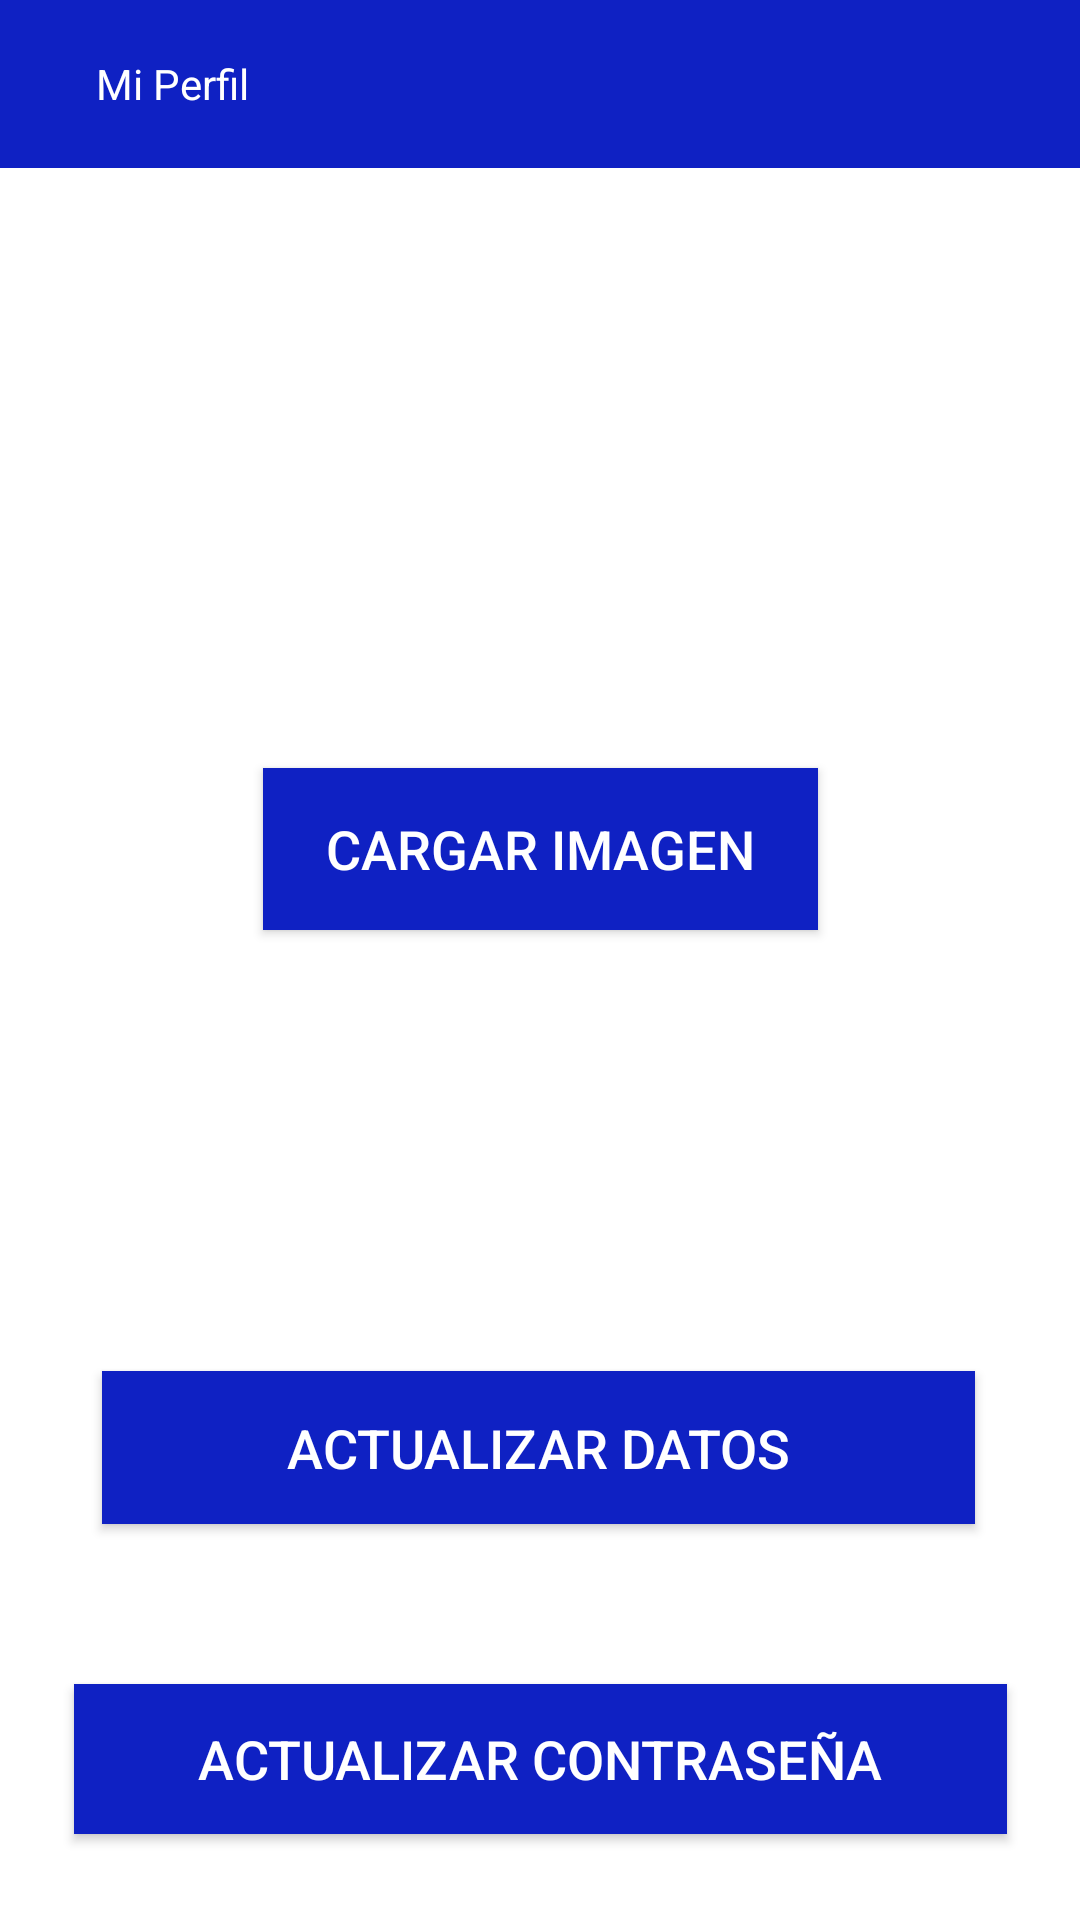

Write the Android layout XML for this screen, with the resource values it uses.
<!-- AndroidManifest.xml: application theme Theme.ToDoOkApp -->
<!-- res/layout/activity_profile.xml -->
<?xml version="1.0" encoding="utf-8"?>
<androidx.constraintlayout.widget.ConstraintLayout
    xmlns:android="http://schemas.android.com/apk/res/android"
    xmlns:app="http://schemas.android.com/apk/res-auto"
    xmlns:tools="http://schemas.android.com/tools"
    android:layout_width="match_parent"
    android:layout_height="match_parent"
    tools:context=".Profile">

    
    <androidx.appcompat.widget.Toolbar
        android:id="@+id/toolbar"
        android:layout_width="match_parent"
        android:layout_height="?attr/actionBarSize"
        android:background="?attr/colorPrimary"
        app:layout_constraintEnd_toEndOf="parent"
        app:layout_constraintHorizontal_bias="0.0"
        app:layout_constraintStart_toStartOf="parent"
        app:layout_constraintTop_toTopOf="parent">

        <ImageView

            android:id="@+id/icon_volver_R"
            android:layout_width="wrap_content"
            android:layout_height="wrap_content"
            android:layout_gravity="start"
            android:contentDescription="@string/back_dashboard"
            android:src="@drawable/baseline_arrow_back_24" />

        <TextView
            android:id="@+id/new_title"
            style="@style/Base.Theme.ToDoOkApp.Light"
            android:layout_width="wrap_content"
            android:layout_height="wrap_content"
            android:layout_marginStart="32dp"
            android:text="@string/new_task"
            android:textColor="@android:color/white"
            app:layout_constraintStart_toStartOf="@+id/toolbar"
            app:layout_constraintTop_toTopOf="parent" />


    </androidx.appcompat.widget.Toolbar>


    <ListView
        android:id="@+id/lv_verdatos"
        android:layout_width="294dp"
        android:layout_height="199dp"
        android:layout_marginTop="296dp"
        app:layout_constraintEnd_toEndOf="parent"
        app:layout_constraintHorizontal_bias="0.495"
        app:layout_constraintStart_toStartOf="parent"
        app:layout_constraintTop_toBottomOf="@+id/toolbar" />

    <Button
        android:id="@+id/btnActualize"
        android:layout_width="291dp"
        android:layout_height="51dp"
        android:layout_marginBottom="132dp"
        android:background="@color/buttonColorPrimary"
        android:text="@string/btnActualizar"
        android:textColor="?android:textColorSecondary"
        android:textSize="18sp"
        app:layout_constraintBottom_toBottomOf="parent"
        app:layout_constraintEnd_toEndOf="parent"
        app:layout_constraintHorizontal_bias="0.495"
        app:layout_constraintStart_toStartOf="parent"
        tools:ignore="MissingConstraints" />



    <Button
        android:id="@+id/btncamara"
        android:layout_width="185dp"
        android:layout_height="54dp"
        android:layout_marginTop="8dp"
        android:background="@color/buttonColorPrimary"
        android:text="@string/btncamara"
        android:textColor="?android:textColorSecondary"
        android:textSize="18sp"
        app:layout_constraintEnd_toEndOf="parent"
        app:layout_constraintStart_toStartOf="parent"
        app:layout_constraintTop_toBottomOf="@+id/imgfoto" />

    <ImageView
        android:id="@+id/imgfoto"
        android:layout_width="232dp"
        android:layout_height="180dp"
        android:layout_marginTop="12dp"
        android:contentDescription="@string/imagen"
        app:layout_constraintEnd_toEndOf="parent"
        app:layout_constraintStart_toStartOf="parent"
        app:layout_constraintTop_toBottomOf="@+id/toolbar" />

    <Button
        android:id="@+id/btnEditPassw"
        android:layout_width="311dp"
        android:layout_height="50dp"
        android:background="@color/buttonColorPrimary"
        android:text="ACTUALIZAR CONTRASEÑA"
        android:textColor="?android:textColorSecondary"
        android:textSize="18sp"
        app:layout_constraintBottom_toBottomOf="parent"
        app:layout_constraintEnd_toEndOf="parent"
        app:layout_constraintStart_toStartOf="parent"
        app:layout_constraintTop_toBottomOf="@+id/btnActualize"
        app:layout_constraintVertical_bias="0.649" />


</androidx.constraintlayout.widget.ConstraintLayout>
<!-- resources referenced by this layout -->
<resources>
  <color name="buttonColorPrimary">#0F21C3</color>
  <string name="back_dashboard">Retroceder al dashboard</string>
  <string name="btnActualizar">Actualizar Datos</string>
  <string name="btncamara">Cargar Imagen</string>
  <string name="imagen">Foto de perfil </string>
  <string name="new_task">Mi Perfil</string>
  <style name="Base.Theme.ToDoOkApp.Light" parent="Theme.AppCompat.Light.DarkActionBar">
          <item name="android:windowBackground">@color/backgroundColorPrimary</item> 
          <item name="android:textColor">@color/textColorPrimary</item> 
          <item name="android:textColorSecondary">@color/textColorSecondary</item> 
          <item name="colorPrimary">@color/buttonColorPrimary</item>
          <item name="windowActionBar">false</item>
          <item name="windowNoTitle">true</item>
      </style>
  <style name="Theme.ToDoOkApp" parent="Base.Theme.ToDoOkApp.Light" />
  <color name="backgroundColorPrimary">#FFFFFF</color>
  <color name="textColorPrimary">#000000</color>
  <color name="textColorSecondary">#FFFFFF</color>
</resources>
